9-way image classification set "pr" from GitHub (ndrpscl/MNetv3); label vocabulary: butterhead lettuce, crisphead lettuce, curly lettuce, iceberg lettuce, lollo lettuce, looseleaf lettuce, oak leaf lettuce, red leaf lettuce, romaine lettuce.

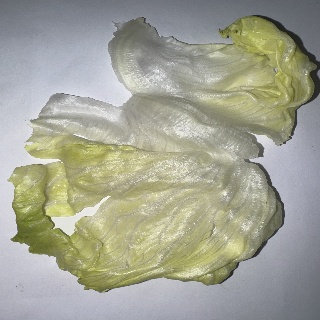
Label: iceberg lettuce

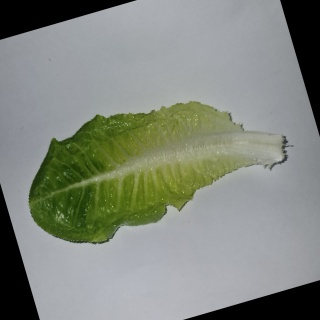
Label: romaine lettuce

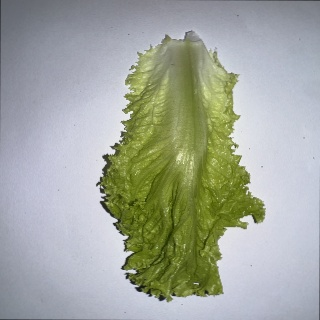
Label: looseleaf lettuce

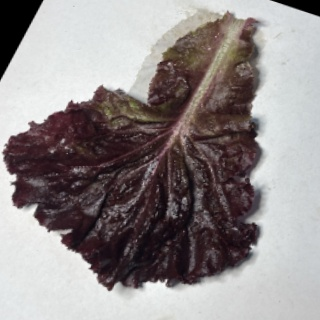
Label: red leaf lettuce

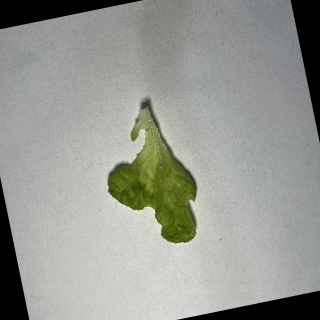
Label: oak leaf lettuce

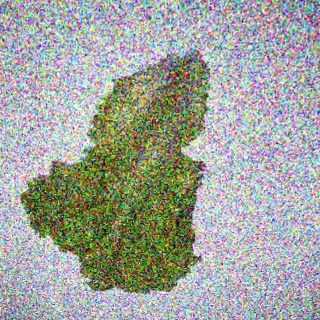
Label: curly lettuce
